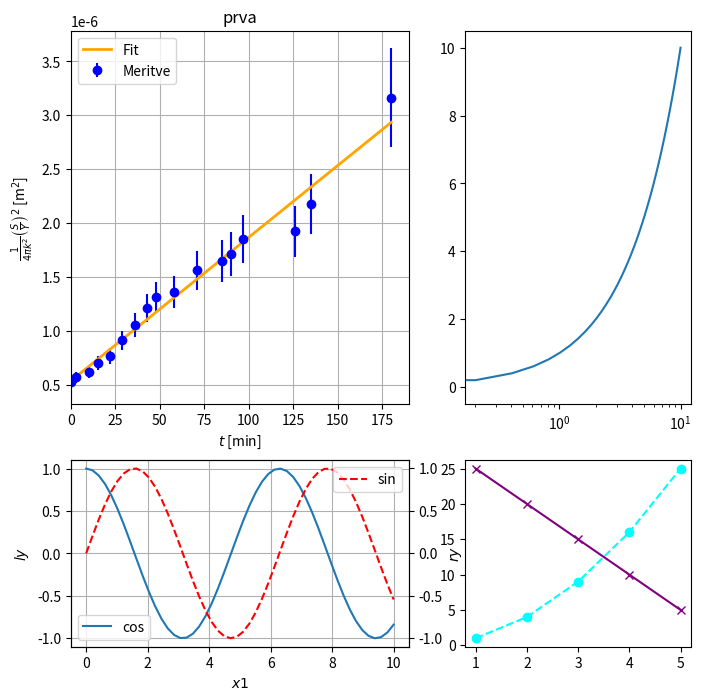

Write Python code to recreate this figure.
import numpy as np
import matplotlib.pyplot as pi_je_3

points = np.array([[0, 191],
 [3, 183], 
 [10, 176], 
 [15, 165], 
 [22, 158], 
 [29, 145], 
 [36, 135], 
 [43, 126], 
 [48, 121], 
 [58, 119], 
 [71, 111], 
 [85, 108], 
 [90, 106], 
 [97, 102], 
 [126, 100],
 [135, 94], 
 [180, 78]])


s=2.08e-3
k = (113 + 35) / 35
dy = 5


ys = np.power(s / (points[:,1] / 1000), 2) / (4 * np.pi * k**2)
yerr = np.sqrt((0.07 * ys)**2 + (2 * dy / points[:,1] * ys)**2)

par, cov = np.polyfit(points[:,0], ys, 1, cov=True)
k, m = par

fig, ((ax1, ax4),(ax2,ax5)) = pi_je_3.subplots(2,2, width_ratios=[3,2], height_ratios=np.array([2,1]))
fig.set_size_inches(8,8)

ax3 = ax2.twinx()
xs = np.linspace(0,10,50)
ax3.plot(xs, np.sin(xs), "r--", label="sin")
ax2.plot(xs, np.cos(xs), label="cos")

ax4.semilogx(xs,xs)
ax1.set(title="prva")

x = [1, 2, 3, 4, 5]
y1 = [1, 4, 9, 16, 25]
y2 = [25, 20, 15, 10, 5]

ax5.plot(x, y1, color='cyan', linestyle='--', marker='o')
ax5.plot(x, y2, color='purple', linestyle='-', marker='x')

ax1.errorbar(points[:,0], ys, yerr=yerr, marker="o", linestyle="", color="blue", label="Meritve")
lims = np.array([points[0,0], points[-1,0]])
ax1.plot(lims, k * lims + m, label="Fit", color ="orange", linewidth=2)
ax1.grid()
ax1.set_xlabel(r"$t$ [min]")
ax1.set_ylabel(r"$\frac{1}{4\pi k^2}\left(\frac{S}{Y}\right)^2$ [m$^2$]")
ax3.set_ylabel(r"$ry$")
ax2.set_ylabel(r"$ly$")
ax2.set_xlabel(r"$x1$")
ax2.grid()
ax1.legend(loc=2)
ax2.legend(loc=3)
ax3.legend(loc=1)
ax1.set_xlim(0,190)
pi_je_3.show()
